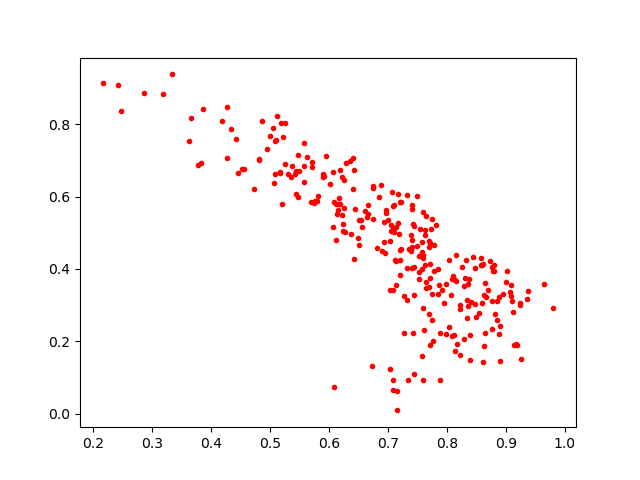

Source data for this figure (header and first rows):
0.7992943, 0.35829467
0.8951, 0.3318
0.8135, 0.1724
0.7113, 0.502
0.8763, 0.3105
0.6357, 0.6987
0.8172, 0.193
0.981, 0.291
0.4571, 0.6756
0.861, 0.4144
0.7751, 0.3306
0.734, 0.09269
0.6158, 0.5808
0.6274, 0.5032
0.7879, 0.2222
0.7645, 0.3644
0.7086, 0.5739
0.6386, 0.4958
0.9254, 0.1512
0.7629, 0.5079
0.8116, 0.3724
0.758, 0.4464
0.7722, 0.3756
0.8122, 0.2187
0.6141, 0.5509
0.4433, 0.7593
0.4952, 0.7318
0.7594, 0.4394
0.7088, 0.06464
0.7148, 0.516
0.5108, 0.7574
0.6437, 0.4281
0.6644, 0.5442
0.7716, 0.415
0.6415, 0.6215
0.8632, 0.1881
0.5449, 0.6071
0.7398, 0.4928
0.8089, 0.3711
0.7946, 0.3064
0.6823, 0.4567
0.7535, 0.4349
0.6742, 0.131
0.8367, 0.2973
0.9102, 0.3121
0.7204, 0.4247
0.6406, 0.7072
0.4339, 0.7861
0.7721, 0.1889
0.4816, 0.7007
0.8419, 0.3081
0.7319, 0.4024
0.7222, 0.4559
0.5769, 0.5869
0.9017, 0.3933
0.6124, 0.4791
0.4818, 0.7031
0.7205, 0.4514
0.7629, 0.4098
0.5126, 0.8228
0.7751, 0.5383
... 224 more rows
